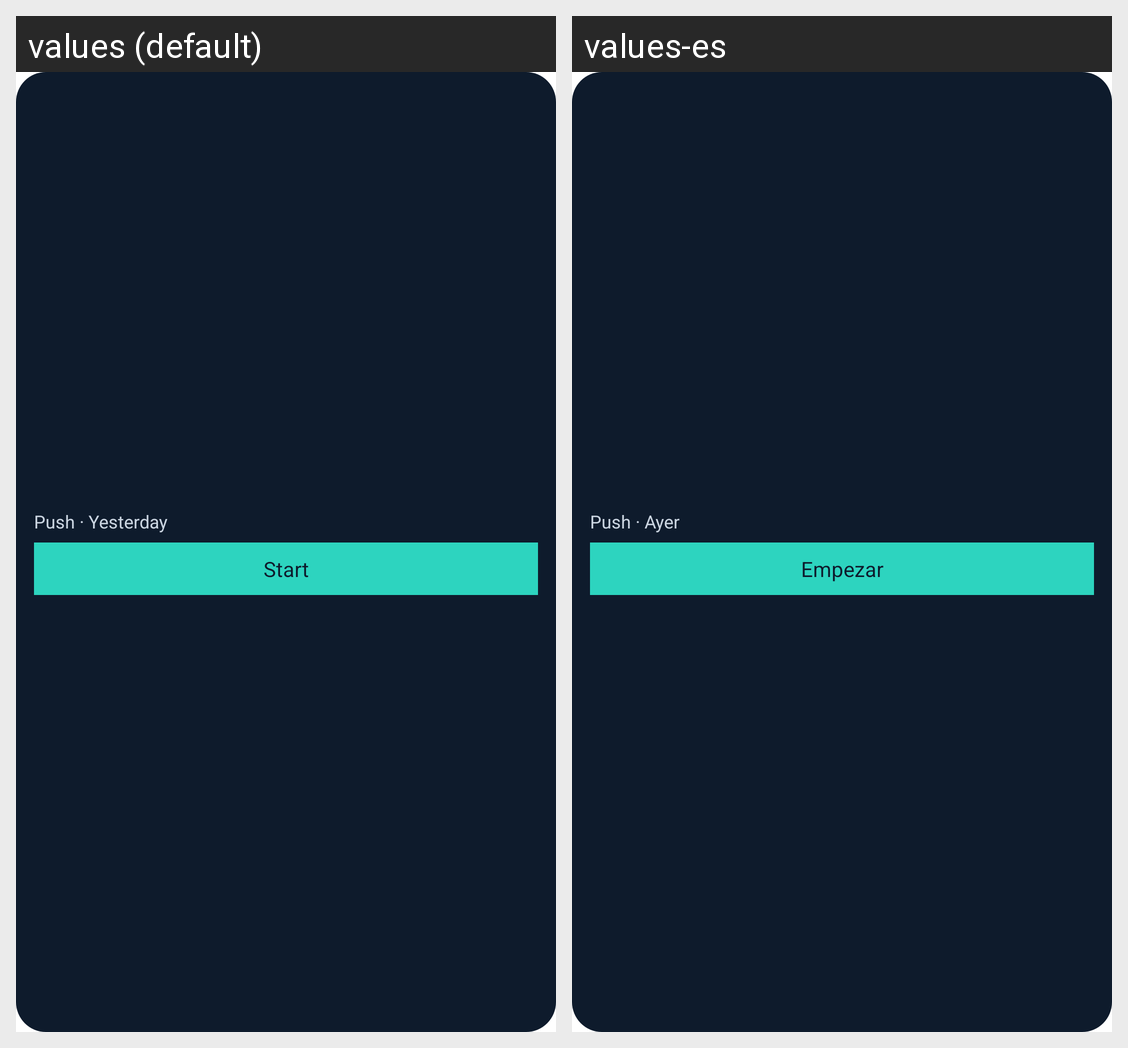

This grid shows one Android layout under two languages. Give, for every string resource on the screen, its name, the default text and each shown locale's text.
Android screen res/layout/widget_preview.xml rendered under 2 locales, left to right: values (default), values-es. Device: Nexus 5 (rendered at 1080×1920; each locale shown at half size, 540×960, under a caption strip naming it); theme Theme.MaterialComponents.DayNight.NoActionBar.
Strings drawn on this screen, with the default value and each locale's value (text and hints the layout hard-codes, and strings that could not be matched under every locale, appear in the picture but are not listed):

widget_preview_subtitle
  values: Push · Yesterday
  values-es: Push · Ayer

widget_preview_button
  values: Start
  values-es: Empezar
